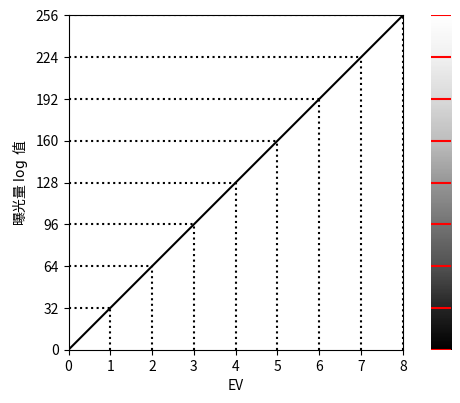

Generate this figure with matplotlib:
import numpy as np
import matplotlib.pyplot as plt

x = np.arange(0, 8, 0.01)
y = 32 * x

x_dots = [0, 1, 2, 3, 4, 5, 6, 7, 8]
y_dots = 32 * np.array(x_dots)

fig, axes = plt.subplots(1, 2, width_ratios=[20, 1])

axes[0].plot(x, y, color='black')

for x_dot, y_dot in zip(x_dots, y_dots):
    axes[0].plot([x_dot, x_dot], [0, y_dot], color='black', ls='dotted')
    axes[0].plot([0, x_dot], [y_dot, y_dot], color='black', ls='dotted')

axes[0].set_xticks(x_dots)
axes[0].set_yticks(y_dots)

axes[0].set_xlim(0, 8)
axes[0].set_ylim(0, 256)

axes[0].set_xlabel('EV')
axes[0].set_ylabel(r'曝光量 $\log$ 值')

axes[0].set_aspect(1 / 32.0)

colorbar = np.outer(np.arange(256, 0, -1), np.ones(10))
axes[1].imshow(colorbar, aspect='auto', cmap=plt.get_cmap('Greys'))

for y_dot in y_dots:
    axes[1].axhline(y=y_dot, color='red')

axes[1].set_xlim(0, 1)
axes[1].set_ylim(0, 256)

axes[1].axis('off')

plt.tight_layout()
fig.set_size_inches(4.6, 4)
plt.savefig('ev-log-dv.png', dpi=100)
